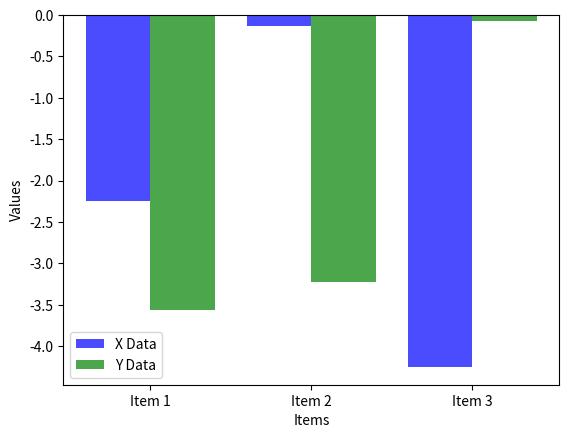

Write the Python code that produced this figure.
import numpy as np
import matplotlib.pyplot as plt

# Data
x = [-2.2441144, -0.12808709, -4.2543817]
y = [-3.5665362, -3.2295027, -0.07024086]
labels = ['Item 1', 'Item 2', 'Item 3']  # Optional labels for the bars

# Set the positions for the bars
x_positions = np.arange(len(x))

# Set the width of each pair of bars
bar_width = 0.4

# Create the bar chart
plt.bar(x_positions - bar_width / 2, x, width=bar_width, label='X Data', color='blue', alpha=0.7)
plt.bar(x_positions + bar_width / 2, y, width=bar_width, label='Y Data', color='green', alpha=0.7)

# Add labels and a legend
plt.xlabel('Items')
plt.ylabel('Values')
plt.xticks(x_positions, labels)
plt.legend()

# Show the chart
plt.savefig('bar_chart.png')